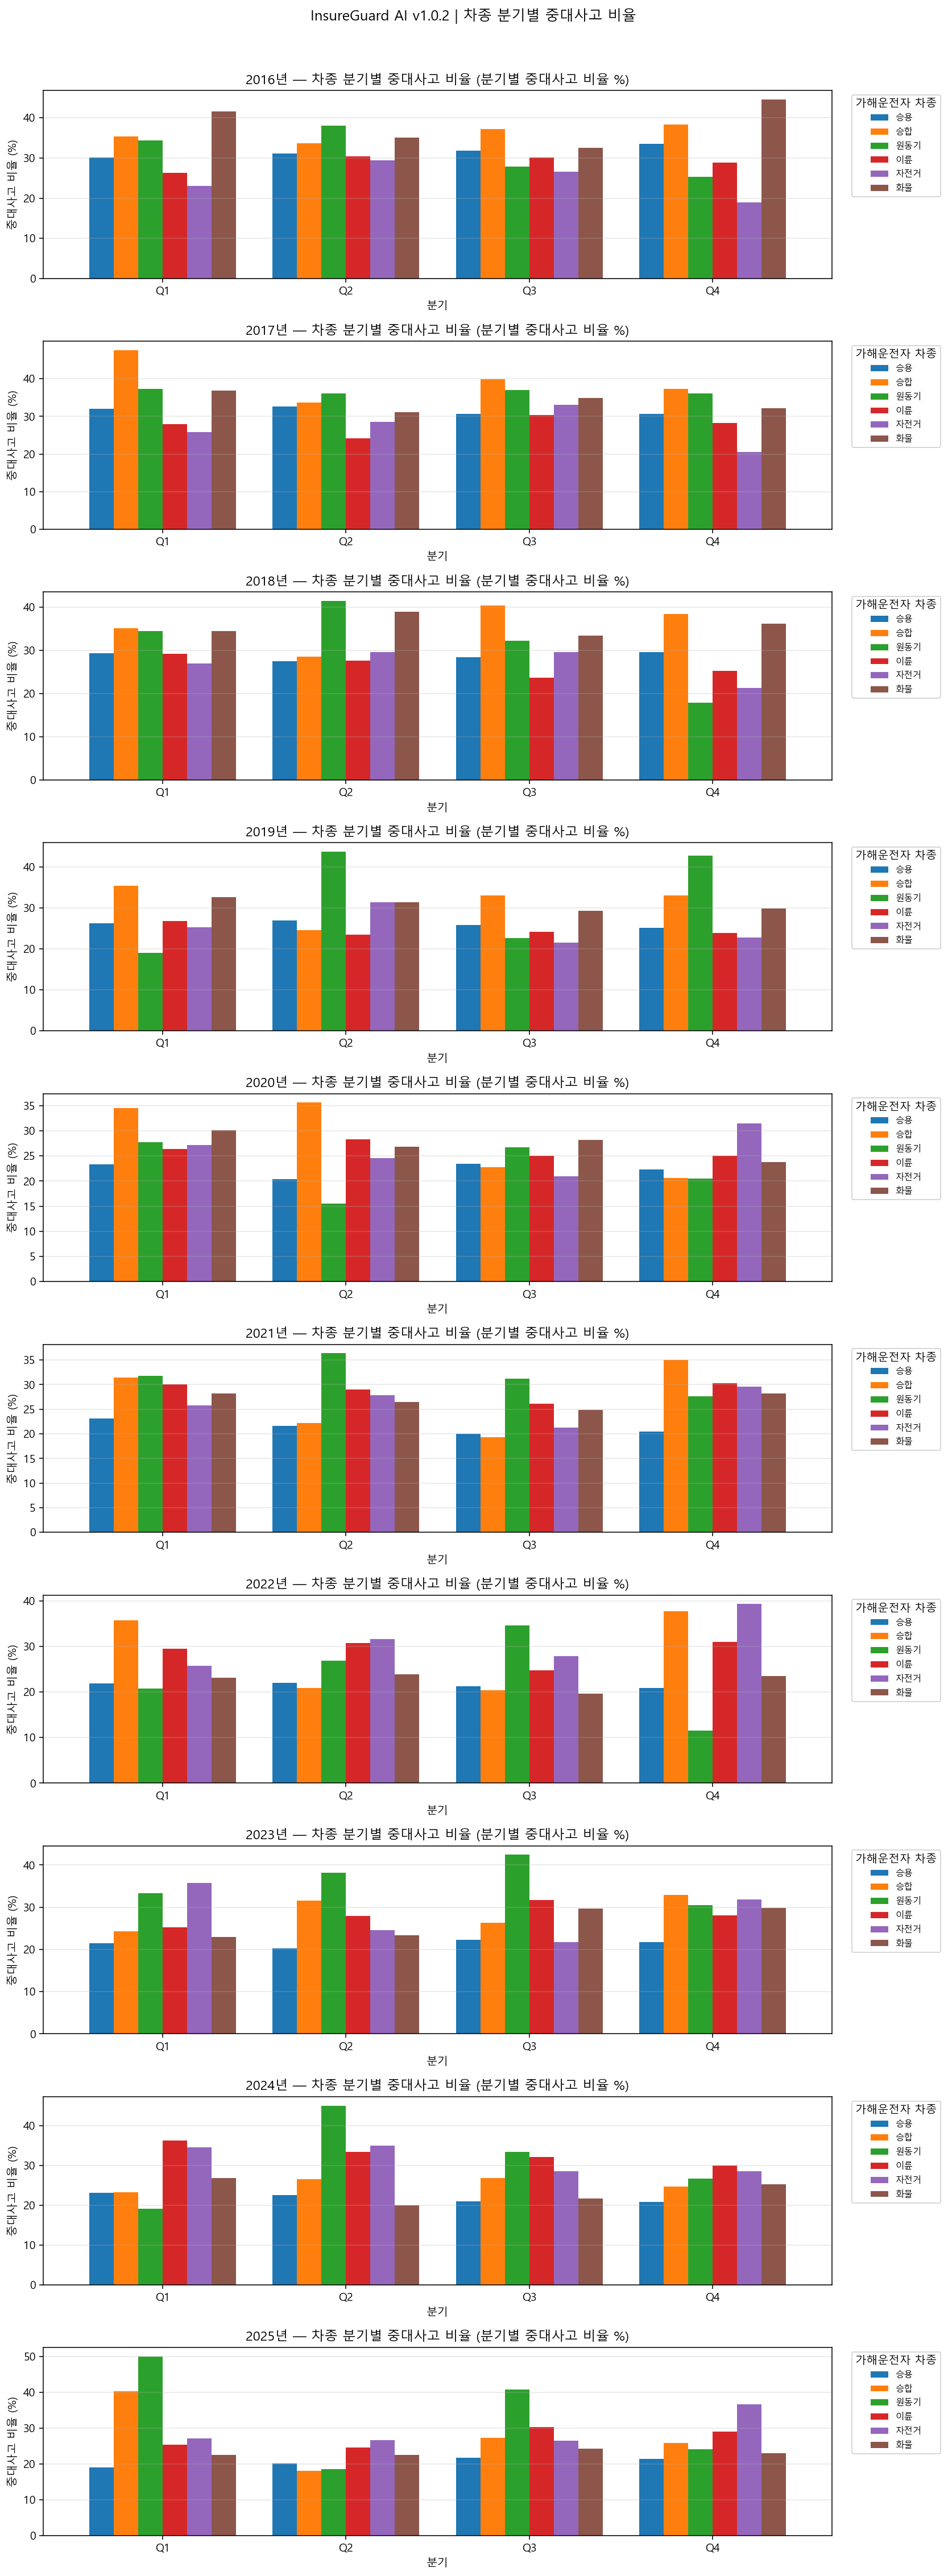

The data file committed next to this chart (first rows):
연도, 분기, 가해운전자 차종, 건수, 비율, 중대사고비율
2016, 1, 건설기계, 12, 0.4144, 50.0
2016, 1, 승용, 2090, 72.17, 30.19
2016, 1, 승합, 113, 3.902, 35.4
2016, 1, 원동기, 67, 2.314, 34.33
2016, 1, 이륜, 243, 8.391, 26.34
2016, 1, 자전거, 78, 2.693, 23.08
2016, 1, 특수, 9, 0.3108, 44.44
2016, 1, 화물, 284, 9.807, 41.55
2016, 2, 건설기계, 20, 0.6309, 40.0
2016, 2, 농기계, 1, 0.03155, 100.0
2016, 2, 승용, 2226, 70.22, 31.18
2016, 2, 승합, 116, 3.659, 33.62
2016, 2, 원동기, 71, 2.24, 38.03
2016, 2, 이륜, 269, 8.486, 30.48
2016, 2, 자전거, 139, 4.385, 29.5
2016, 2, 특수, 9, 0.2839, 77.78
2016, 2, 화물, 319, 10.06, 35.11
2016, 3, 건설기계, 14, 0.4625, 35.71
2016, 3, 농기계, 1, 0.03304, 0.0
2016, 3, 승용, 2128, 70.3, 31.86
2016, 3, 승합, 102, 3.37, 37.25
2016, 3, 원동기, 68, 2.246, 27.94
2016, 3, 이륜, 256, 8.457, 30.08
2016, 3, 자전거, 143, 4.724, 26.57
2016, 3, 특수, 11, 0.3634, 54.55
2016, 3, 화물, 304, 10.04, 32.57
2016, 4, 건설기계, 18, 0.5637, 33.33
2016, 4, 농기계, 4, 0.1253, 50.0
2016, 4, 승용, 2263, 70.87, 33.54
2016, 4, 승합, 120, 3.758, 38.33
2016, 4, 원동기, 63, 1.973, 25.4
2016, 4, 이륜, 270, 8.456, 28.89
2016, 4, 자전거, 111, 3.476, 18.92
2016, 4, 특수, 12, 0.3758, 41.67
2016, 4, 화물, 332, 10.4, 44.58
2017, 1, 개인형이동수단(PM), 1, 0.0358, 0.0
2017, 1, 건설기계, 9, 0.3222, 22.22
2017, 1, 사륜오토바이(ATV), 1, 0.0358, 0.0
2017, 1, 승용, 2017, 72.22, 31.98
2017, 1, 승합, 103, 3.688, 47.57
2017, 1, 원동기, 67, 2.399, 37.31
2017, 1, 이륜, 225, 8.056, 28
2017, 1, 자전거, 97, 3.473, 25.77
2017, 1, 특수, 7, 0.2506, 14.29
2017, 1, 화물, 266, 9.524, 36.84
2017, 2, 개인형이동수단(PM), 4, 0.1311, 25.0
2017, 2, 건설기계, 16, 0.5242, 43.75
2017, 2, 농기계, 3, 0.0983, 66.67
2017, 2, 사륜오토바이(ATV), 1, 0.03277, 0.0
2017, 2, 승용, 2120, 69.46, 32.59
2017, 2, 승합, 119, 3.899, 33.61
2017, 2, 원동기, 61, 1.999, 36.07
2017, 2, 이륜, 252, 8.257, 24.21
2017, 2, 자전거, 158, 5.177, 28.48
2017, 2, 특수, 12, 0.3932, 33.33
2017, 2, 화물, 306, 10.03, 31.05
2017, 3, 개인형이동수단(PM), 1, 0.03194, 0.0
2017, 3, 건설기계, 12, 0.3833, 41.67
2017, 3, 사륜오토바이(ATV), 2, 0.06388, 0.0
2017, 3, 승용, 2202, 70.33, 30.7
... 329 more rows
